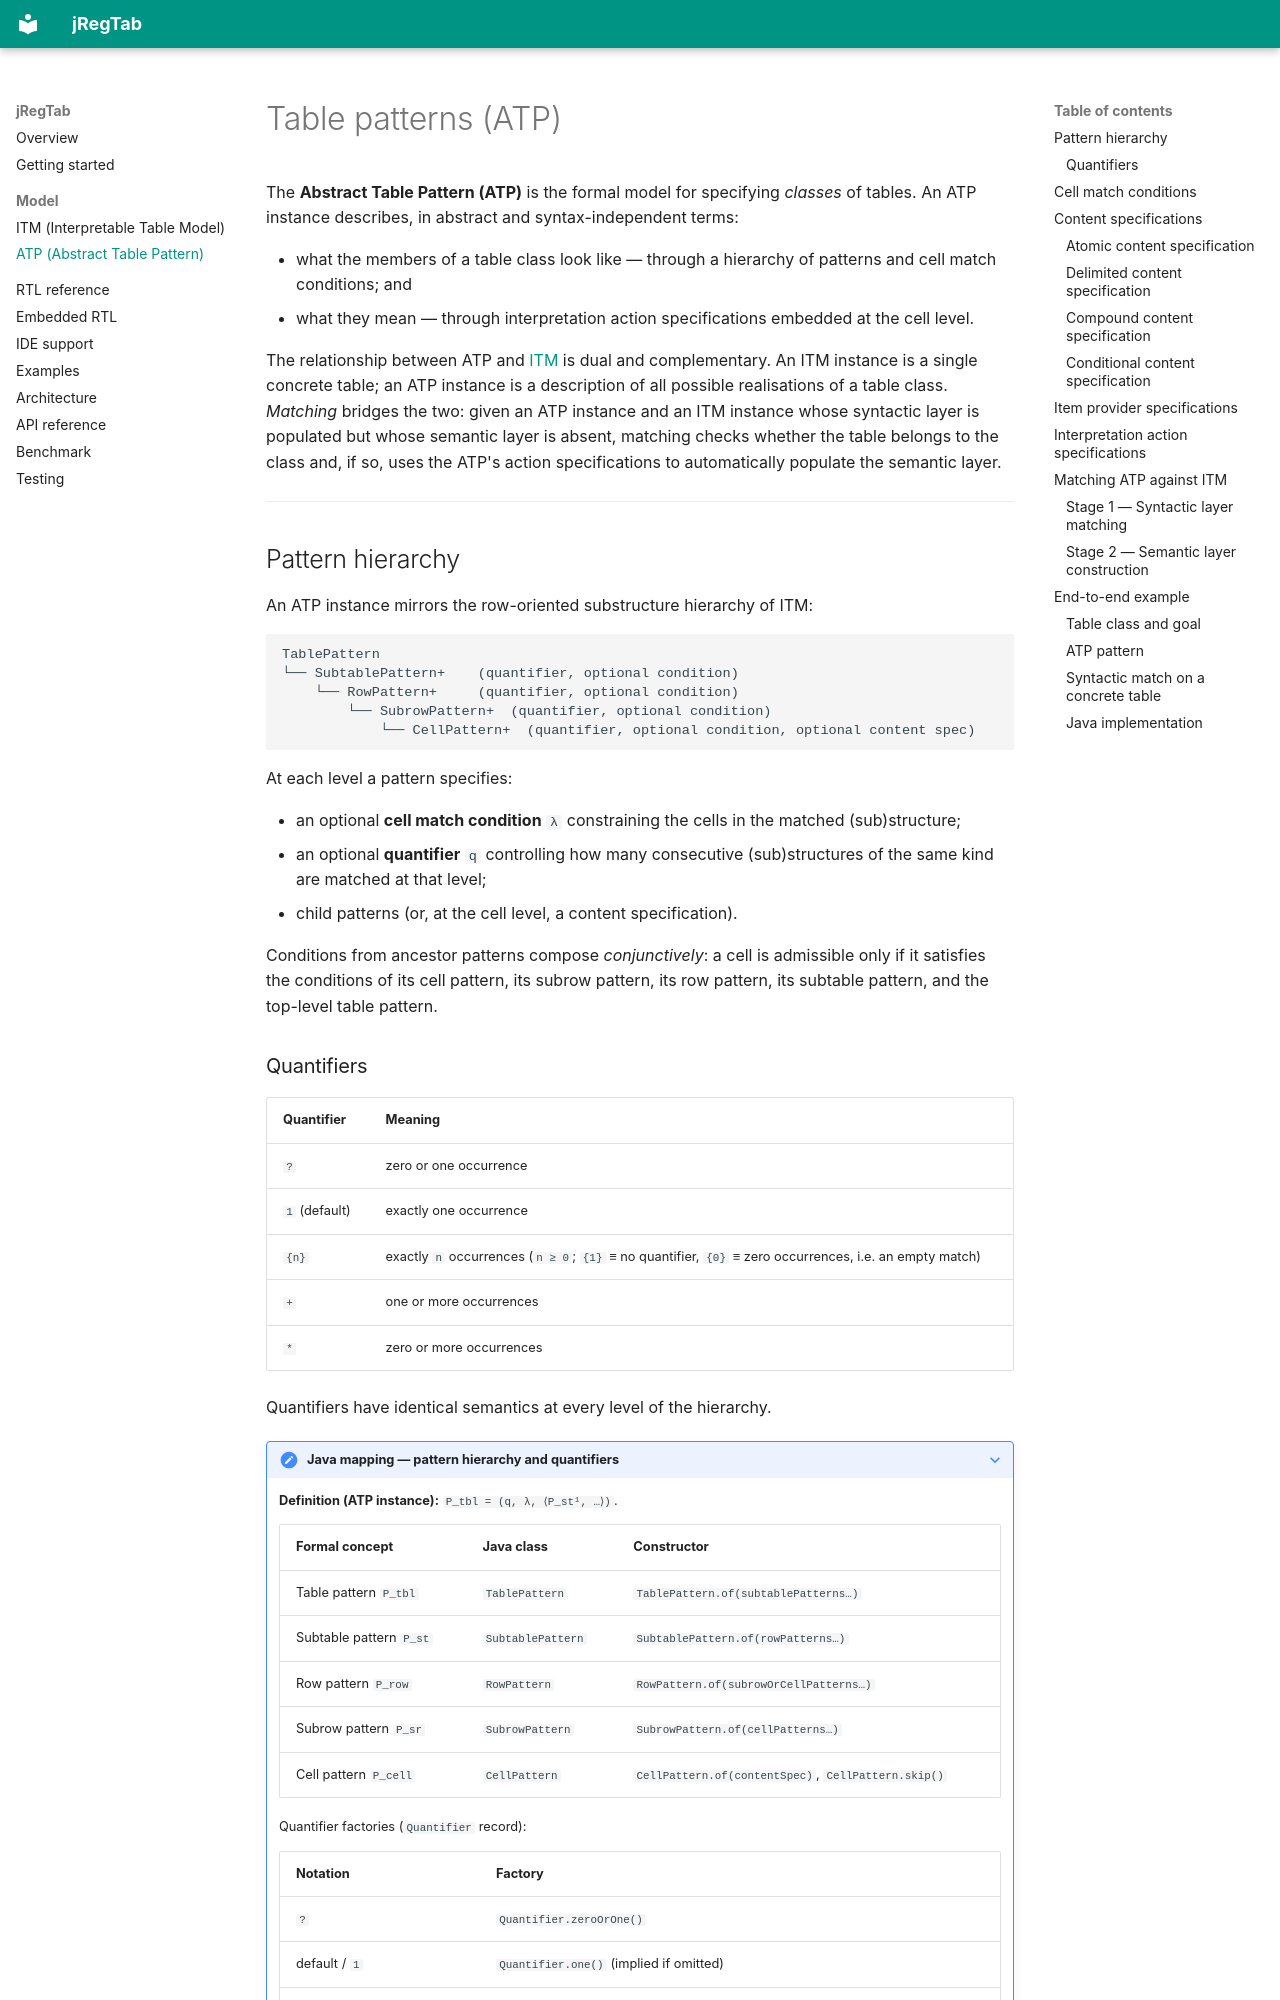

repository: regtab/jregtab · page: model/atp/index.html · generator: mkdocs

# Table patterns (ATP)

The **Abstract Table Pattern (ATP)** is the formal model for specifying *classes* of
tables.  An ATP instance describes, in abstract and syntax-independent terms:

- what the members of a table class look like — through a hierarchy of patterns and
  cell match conditions; and
- what they mean — through interpretation action specifications embedded at the
  cell level.

The relationship between ATP and [ITM](itm.md) is dual and complementary.  An ITM
instance is a single concrete table; an ATP instance is a description of all possible
realisations of a table class.  *Matching* bridges the two: given an ATP instance and
an ITM instance whose syntactic layer is populated but whose semantic layer is absent,
matching checks whether the table belongs to the class and, if so, uses the ATP's
action specifications to automatically populate the semantic layer.

---

## Pattern hierarchy

An ATP instance mirrors the row-oriented substructure hierarchy of ITM:

```
TablePattern
└── SubtablePattern+    (quantifier, optional condition)
    └── RowPattern+     (quantifier, optional condition)
        └── SubrowPattern+  (quantifier, optional condition)
            └── CellPattern+  (quantifier, optional condition, optional content spec)
```

At each level a pattern specifies:

- an optional **cell match condition** `λ` constraining the cells in the matched
  (sub)structure;
- an optional **quantifier** `q` controlling how many consecutive (sub)structures
  of the same kind are matched at that level;
- child patterns (or, at the cell level, a content specification).

Conditions from ancestor patterns compose *conjunctively*: a cell is admissible
only if it satisfies the conditions of its cell pattern, its subrow pattern, its
row pattern, its subtable pattern, and the top-level table pattern.
